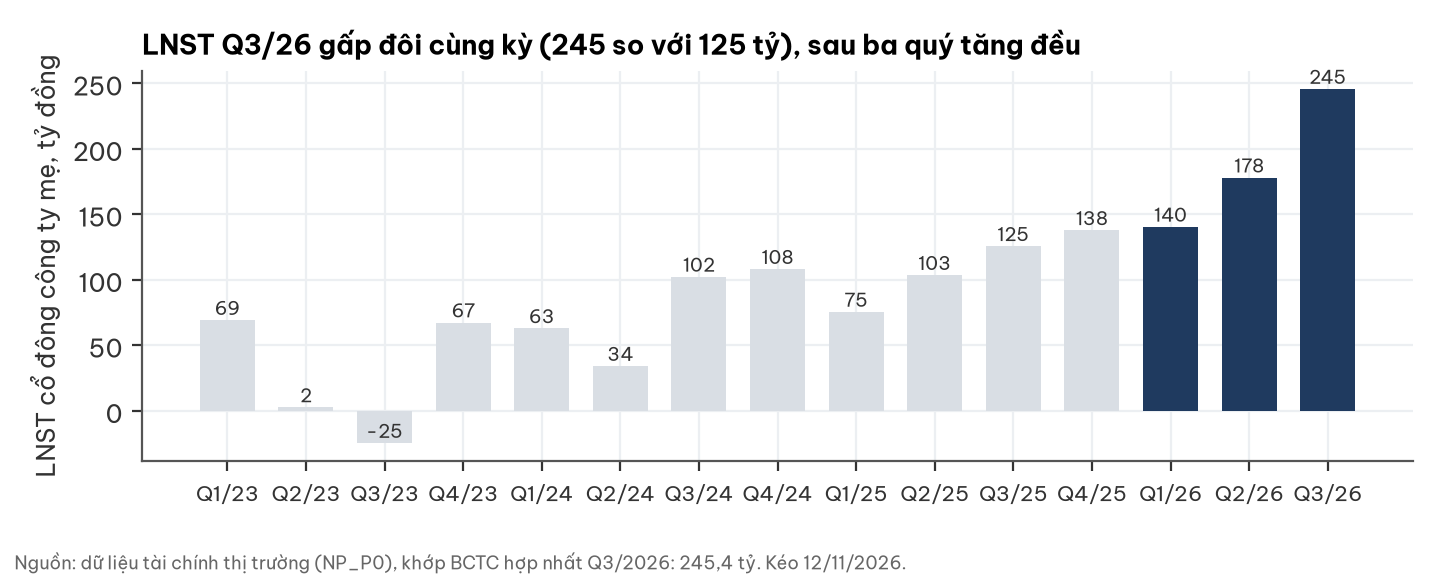

Source data for this figure (header and first rows):
quarter, NP_P0
2023Q1, 69
2023Q2, 2.36
2023Q3, -24.83
2023Q4, 67.14
2024Q1, 62.7
2024Q2, 33.91
2024Q3, 102
2024Q4, 107.9
2025Q1, 75.24
2025Q2, 103.3
2025Q3, 125.4
2025Q4, 137.5
2026Q1, 140.2
2026Q2, 177.7
2026Q3, 245.4
